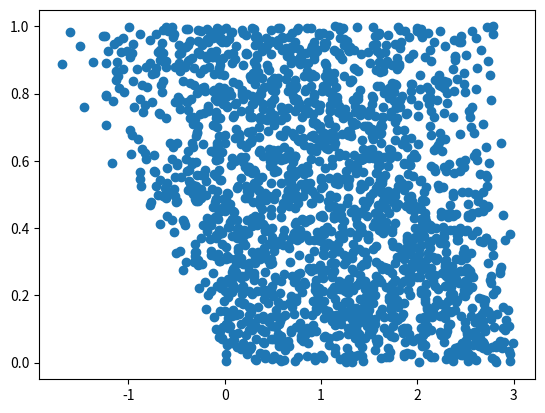

Recreate this plot in Python.
import numpy as np
import matplotlib.pyplot as plt
import random

# X = np.arange(-5, 5, 0.1).tolist()
# for i, num in enumerate(X):
#     X[i] = X[i] + random.random()
#
# Y = np.arange(0, 10, 0.1).tolist()

l = [[random.random()*3 for i in range(2000)] for j in range(2)]

X = [random.random()*3 for i in range(2000)]
Y = [random.random()*1 for i in range(2000)]

for i, num in enumerate(X):
    X[i] = num - Y[i] * 2.0*random.random()

plt.scatter(X, Y)
plt.show()

f = open('train_set3.txt', "w")
for i in range(len(X)):
    str_to_write = str(X[i]) + " " + str(Y[i]) + "\n"
    f.write(str_to_write)

f.close()
